Image classification data set "dataset" (Sahil2564/AquaFish on GitHub). Class labels (7): arowana, crowntail betta, flowerhorn, guppy, halfmoon betta, oscar, ryukin goldfish.

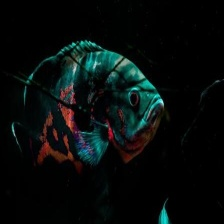
Label: oscar

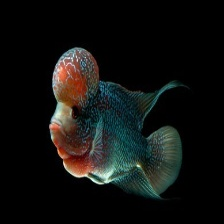
Label: flowerhorn

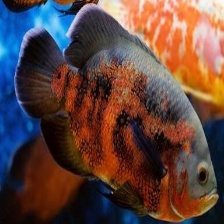
Label: oscar

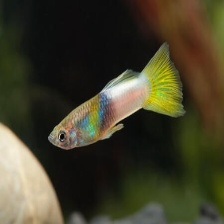
Label: guppy

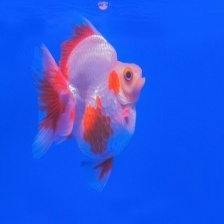
Label: ryukin goldfish

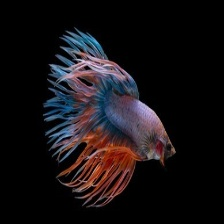
Label: crowntail betta
